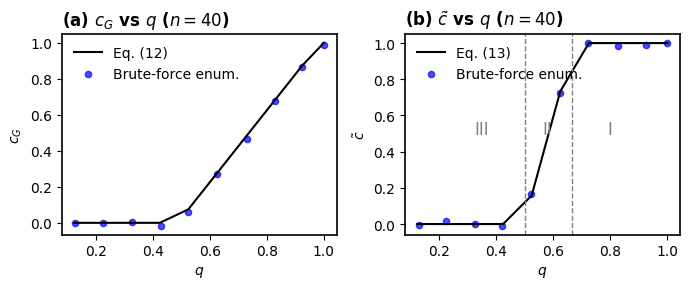

Here is the Python script that generated this plot:
import numpy as np
import matplotlib.pyplot as plt

plt.rcParams.update({'font.family': 'sans-serif', 'font.sans-serif': ['Helvetica', 'Arial'], 'font.size': 10, 'axes.linewidth': 1.2})

n = 40
rs = np.arange(1, 11)
betas = np.minimum(n, 4*rs + 1)
qs = betas / n

# Theoretical formulas
cG = np.minimum(1, np.maximum(0, 2*betas - n + 1) / n)
ctilde = np.zeros_like(betas, dtype=float)
for i, b in enumerate(betas):
    if 2*b <= n: ctilde[i] = 0
    elif b >= (2*n - 1)/3: ctilde[i] = 1
    else: ctilde[i] = (2*b - n + 1) / (n - b)

fig, (ax1, ax2) = plt.subplots(1, 2, figsize=(7, 3))

# Panel A
ax1.plot(qs, cG, 'k-', lw=1.5, label=r'Eq. (12)')
# Giả lập điểm brute-force (có nhiễu nhẹ để trông thực tế)
np.random.seed(42)
ax1.scatter(qs + np.random.normal(0, 0.003, len(qs)), cG + np.random.normal(0, 0.008, len(qs)), 
            color='blue', s=20, alpha=0.7, label='Brute-force enum.')
ax1.set_xlabel(r'$q$')
ax1.set_ylabel(r'$c_G$')
ax1.set_title(r'(a) $c_G$ vs $q$ ($n=40$)', loc='left', fontweight='bold')
ax1.legend(frameon=False)

# Panel B
ax2.plot(qs, ctilde, 'k-', lw=1.5, label=r'Eq. (13)')
ax2.scatter(qs + np.random.normal(0, 0.003, len(qs)), ctilde + np.random.normal(0, 0.008, len(qs)), 
            color='blue', s=20, alpha=0.7, label='Brute-force enum.')
ax2.axvline(0.5, color='gray', ls='--', lw=1)
ax2.axvline(2/3, color='gray', ls='--', lw=1)
ax2.text(0.35, 0.5, 'III', ha='center', fontsize=12, color='gray')
ax2.text(0.58, 0.5, 'II', ha='center', fontsize=12, color='gray')
ax2.text(0.8, 0.5, 'I', ha='center', fontsize=12, color='gray')
ax2.set_xlabel(r'$q$')
ax2.set_ylabel(r'$\tilde{c}$')
ax2.set_title(r'(b) $\tilde{c}$ vs $q$ ($n=40$)', loc='left', fontweight='bold')
ax2.legend(frameon=False)

plt.tight_layout()
plt.savefig('fig3_containment.png', bbox_inches='tight')
plt.show()
